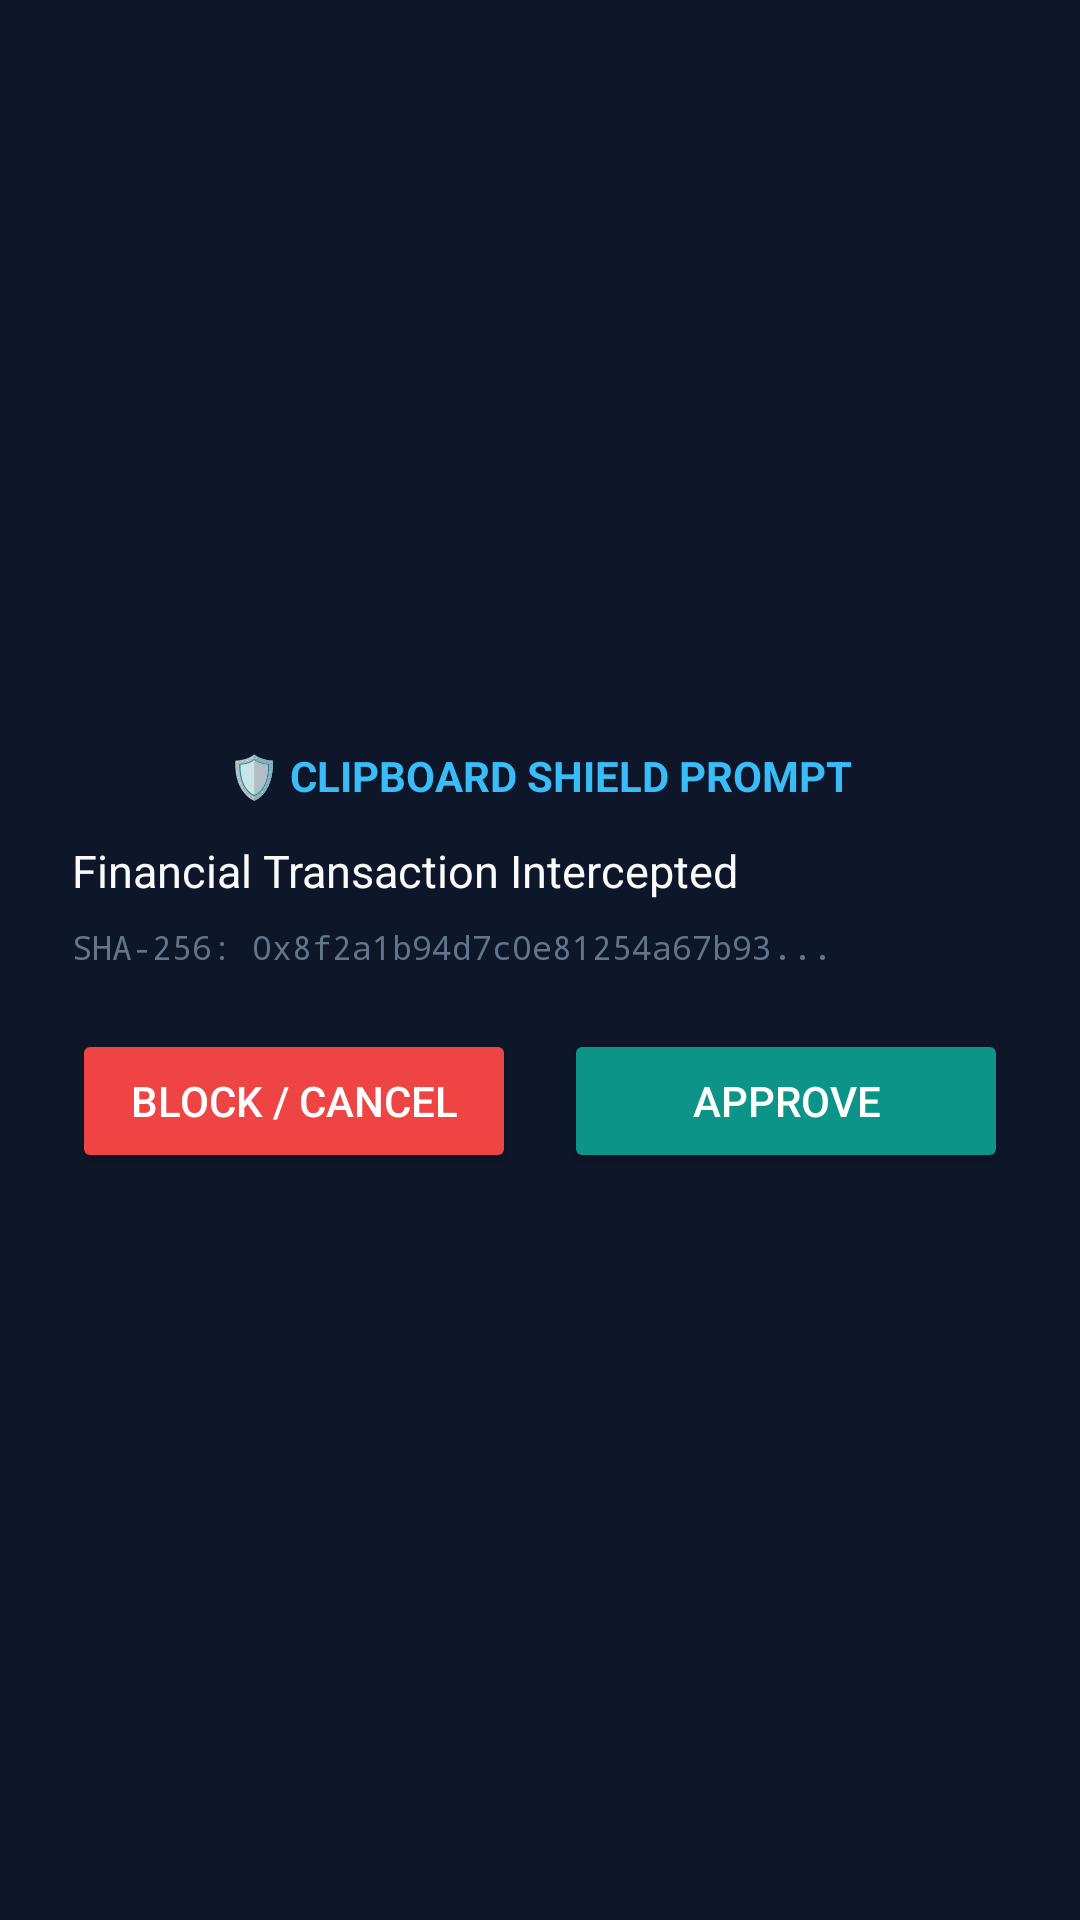

This screen was rendered from an Android layout file. Write that file and the resources it references.
<!-- AndroidManifest.xml: application theme Theme.ClipboardShield -->
<!-- res/layout/activity_overlay.xml -->
<?xml version="1.0" encoding="utf-8"?>
<LinearLayout xmlns:android="http://schemas.android.com/apk/res/android"
    android:layout_width="match_parent"
    android:layout_height="wrap_content"
    android:orientation="vertical"
    android:background="#E60F172A"
    android:padding="24dp"
    android:layout_margin="20dp"
    android:gravity="center">

    <TextView
        android:layout_width="wrap_content"
        android:layout_height="wrap_content"
        android:text="🛡️ CLIPBOARD SHIELD PROMPT"
        android:textColor="#38BDF8"
        android:textStyle="bold"
        android:textSize="14sp"
        android:layout_marginBottom="12dp" />

    <TextView
        android:id="@+id/overlay_message"
        android:layout_width="match_parent"
        android:layout_height="wrap_content"
        android:text="Financial Transaction Intercepted"
        android:textColor="#F8FAFC"
        android:textSize="15sp"
        android:layout_marginBottom="8dp" />

    <TextView
        android:id="@+id/overlay_hash"
        android:layout_width="match_parent"
        android:layout_height="wrap_content"
        android:text="SHA-256: 0x8f2a1b94d7c0e81254a67b93..."
        android:textColor="#64748B"
        android:textSize="11sp"
        android:fontFamily="monospace"
        android:layout_marginBottom="20dp" />

    <LinearLayout
        android:layout_width="match_parent"
        android:layout_height="wrap_content"
        android:orientation="horizontal"
        android:weightSum="2">

        <Button
            android:id="@+id/btn_cancel"
            android:layout_width="0dp"
            android:layout_height="wrap_content"
            android:layout_weight="1"
            android:text="Block / Cancel"
            android:backgroundTint="#EF4444"
            android:textColor="#FFFFFF"
            android:layout_marginEnd="8dp" />

        <Button
            android:id="@+id/btn_approve"
            android:layout_width="0dp"
            android:layout_height="wrap_content"
            android:layout_weight="1"
            android:text="Approve"
            android:backgroundTint="#0D9488"
            android:textColor="#FFFFFF"
            android:layout_marginStart="8dp" />
    </LinearLayout>
</LinearLayout>
<!-- resources referenced by this layout -->
<resources>
  <style name="Theme.ClipboardShield" parent="android:Theme.Material.NoActionBar">
          <item name="android:colorPrimary">@color/primary</item>
          <item name="android:colorPrimaryDark">@color/background</item>
          <item name="android:colorAccent">@color/accent_blue</item>
          <item name="android:windowBackground">@color/background</item>
      </style>
  <color name="primary">#0D9488</color>
  <color name="background">#0F172A</color>
  <color name="accent_blue">#38BDF8</color>
</resources>
